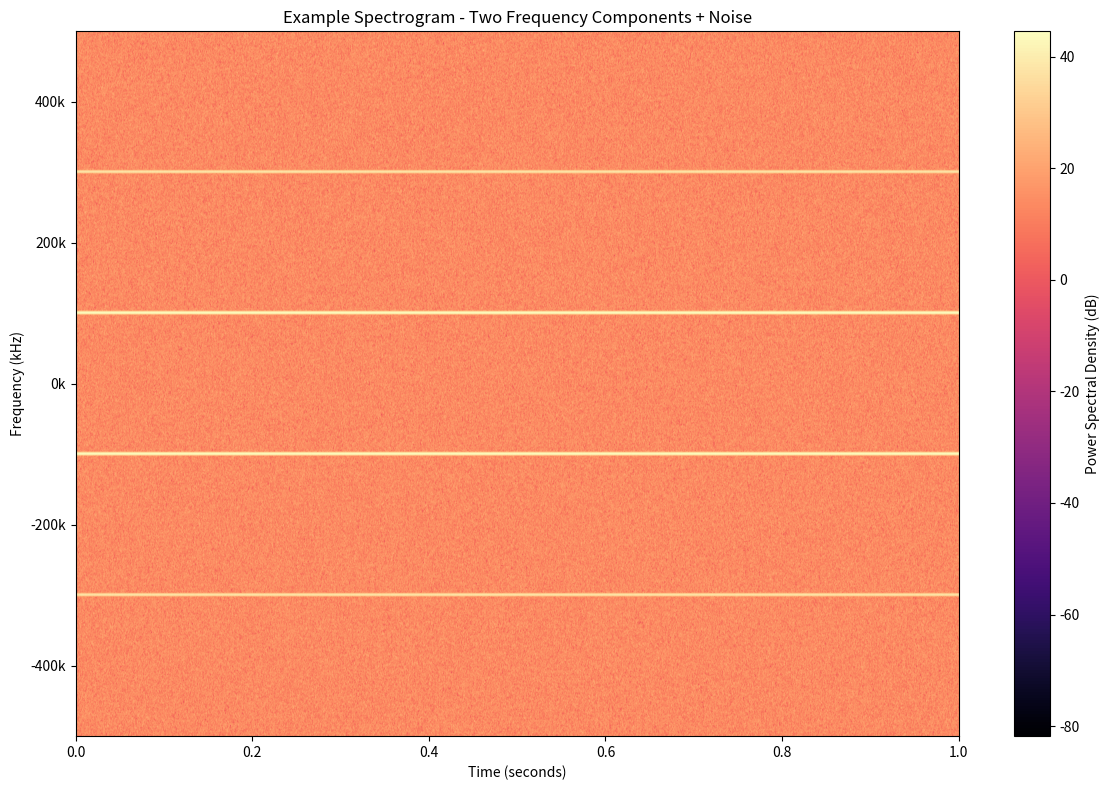

Write Python code to recreate this figure.
#!/usr/bin/env python3
# ruff: noqa: T201, BLE001, F841, EXE001
"""
Example Spectrogram Script

This is an example of how you would add your own spectrogram analysis script
to the ~/scripts directory after running copy_to_home.py.

This script demonstrates basic spectrogram generation and can be customized
for your specific RF data analysis needs.

Note: This is an educational example script, so print statements are intentional.
"""

import matplotlib.pyplot as plt
import numpy as np
from scipy.signal import ShortTimeFFT
from scipy.signal.windows import gaussian


def generate_example_spectrogram():
    """Generate an example spectrogram for demonstration."""

    print("🎯 Generating Example Spectrogram...")

    # Generate sample complex RF data
    sample_rate = 1e6  # 1 MHz
    duration = 1.0  # 1 second
    num_samples = int(sample_rate * duration)

    # Create time array
    t = np.linspace(0, duration, num_samples)

    # Generate sample signal (two frequency components)
    signal = (
        np.sin(2 * np.pi * 100e3 * t)  # 100 kHz
        + 0.5 * np.sin(2 * np.pi * 300e3 * t)  # 300 kHz
        + 0.3 * np.random.randn(num_samples)
        + 1j * 0.3 * np.random.randn(num_samples)
    )  # Noise

    print(f"   Sample rate: {sample_rate / 1e6:.1f} MHz")
    print(f"   Duration: {duration} seconds")
    print(f"   Samples: {num_samples:,}")

    # Generate spectrogram
    fft_size = 1024
    hop_size = 256
    window = gaussian(fft_size, std=fft_size // 8, sym=True)

    stfft = ShortTimeFFT(
        window, hop=hop_size, fs=sample_rate, mfft=fft_size, fft_mode="centered"
    )
    spectrogram = stfft.spectrogram(signal)

    print(f"   Spectrogram shape: {spectrogram.shape}")

    # Convert to dB
    spectrogram_db = 10 * np.log10(np.maximum(spectrogram, 1e-12))

    # Create plot
    fig, ax = plt.subplots(figsize=(12, 8))

    # Get time and frequency extents
    extent = stfft.extent(num_samples)
    time_extent = extent[:2]
    freq_extent = extent[2:]

    # Plot spectrogram
    im = ax.imshow(
        spectrogram_db, origin="lower", aspect="auto", extent=extent, cmap="magma"
    )

    # Add labels and title
    ax.set_xlabel("Time (seconds)")
    ax.set_ylabel("Frequency (Hz)")
    ax.set_title("Example Spectrogram - Two Frequency Components + Noise")

    # Format frequency axis
    ax.yaxis.set_major_formatter(plt.FuncFormatter(lambda x, p: f"{x / 1e3:.0f}k"))
    ax.set_ylabel("Frequency (kHz)")

    # Add colorbar
    cbar = plt.colorbar(im, ax=ax)
    cbar.set_label("Power Spectral Density (dB)")

    plt.tight_layout()

    print("   ✅ Spectrogram generated successfully!")
    print("   📊 Displaying plot...")

    plt.show()

    return fig, spectrogram_db


def save_spectrogram_data(spectrogram, filename="example_spectrogram.npy"):
    """Save the spectrogram data for later use."""

    try:
        np.save(filename, spectrogram)
        print(f"   💾 Saved spectrogram data to: {filename}")
    except Exception as e:
        print(f"   ❌ Error saving data: {e}")


def main():
    """Main function to run the example."""

    print("=" * 60)
    print("Example Spectrogram Script")
    print("=" * 60)
    print()
    print("This script demonstrates how to add your own spectrogram")
    print("analysis tools to the ~/scripts directory.")
    print()

    try:
        # Generate spectrogram
        fig, spectrogram = generate_example_spectrogram()

        # Save data
        save_spectrogram_data(spectrogram)

        print("\n🎉 Example completed successfully!")
        print("\n💡 Customization ideas:")
        print("   • Modify the signal generation for your data")
        print("   • Adjust FFT parameters (size, hop, window)")
        print("   • Add more analysis functions")
        print("   • Integrate with your RF data sources")
        print("   • Save this script to ~/scripts/ for reuse")

    except Exception as e:
        print(f"\n❌ Error running example: {e}")
        print("💡 Make sure you have the required packages:")
        print("   pip install numpy matplotlib scipy")


if __name__ == "__main__":
    main()
